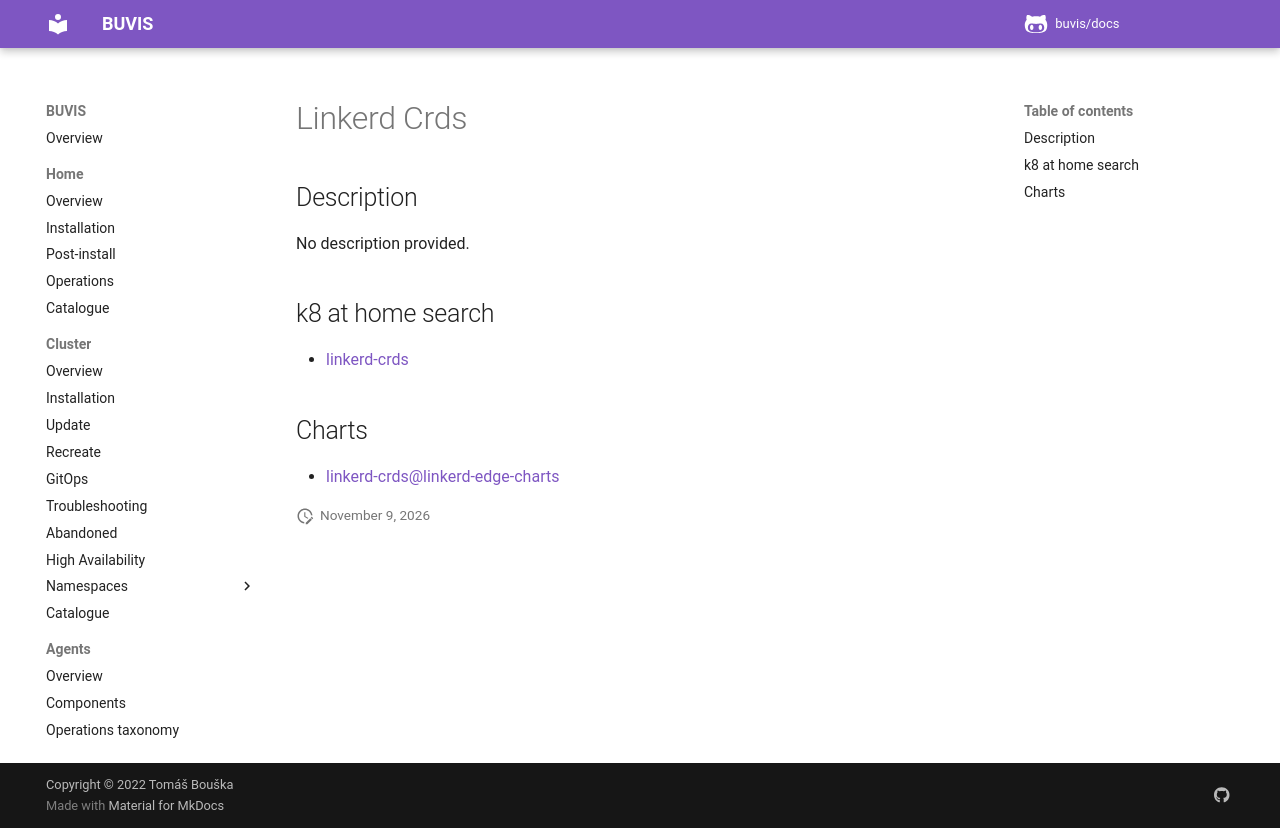

repository: buvis/docs · page: cluster/catalogue/linkerd-crds/index.html · generator: mkdocs

# Linkerd Crds

## Description

No description provided.

## k8 at home search

- [linkerd-crds](https://nanne.dev/k8s-at-home-search/#/linkerd-crds)

## Charts

- [linkerd-crds@linkerd-edge-charts](https://helm.linkerd.io/edge/)
